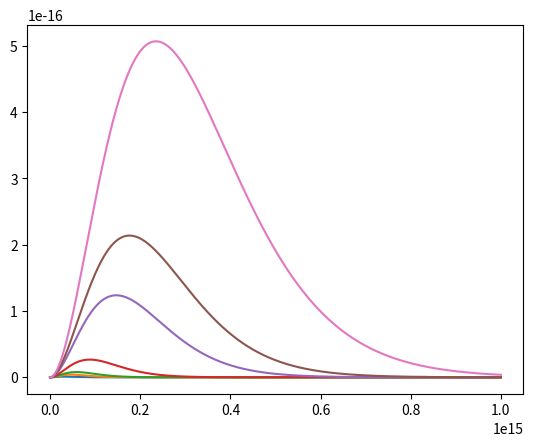

Recreate this plot in Python.
# -*- coding: utf-8 -*-
"""
Created on Tue Jan 18 20:47:50 2022

[redacted]
"""

'''
The Planck's energy distribution law
'''
print('Planck\'s energy distribution')
print('-----------------------------')

import math as m
import numpy as np
from matplotlib import pyplot

h = 6.626 * 10**(-34)      # PLANCK'S CONSTANT
c = 3 * 10**(8)            # SPEED OF LIGHT
k = 1.38 * 10**(-23)       # BOLTZMAN CONSTANT
u1 = h/(k*500)
u2 = h/(k*800)
u3 = h/(k*1000)
u4 = h/(k*1500)
u5 = h/(k*2500)
u6 = h/(k*3000)
u7 = h/(k*4000)


E1 = lambda n : ((8*m.pi*h*n**3)/c**3)*(1/(np.exp(u1*n)-1))
E2 = lambda n : ((8*m.pi*h*n**3)/c**3)*(1/(np.exp(u2*n)-1))
E3 = lambda n : ((8*m.pi*h*n**3)/c**3)*(1/(np.exp(u3*n)-1))
E4 = lambda n : ((8*m.pi*h*n**3)/c**3)*(1/(np.exp(u4*n)-1))
E5 = lambda n : ((8*m.pi*h*n**3)/c**3)*(1/(np.exp(u5*n)-1))
E6 = lambda n : ((8*m.pi*h*n**3)/c**3)*(1/(np.exp(u6*n)-1))
E7 = lambda n : ((8*m.pi*h*n**3)/c**3)*(1/(np.exp(u7*n)-1))
n = np.linspace(1,10**15,1000)
p1 = E1(n)
p2 = E2(n)
p3 = E3(n)
p4 = E4(n)
p5 = E5(n)
p6 = E6(n)
p7 = E7(n)

pyplot.plot(n,p1)
pyplot.plot(n,p2)
pyplot.plot(n,p3)
pyplot.plot(n,p4)
pyplot.plot(n,p5)
pyplot.plot(n,p6)
pyplot.plot(n,p7)
pyplot.show()
